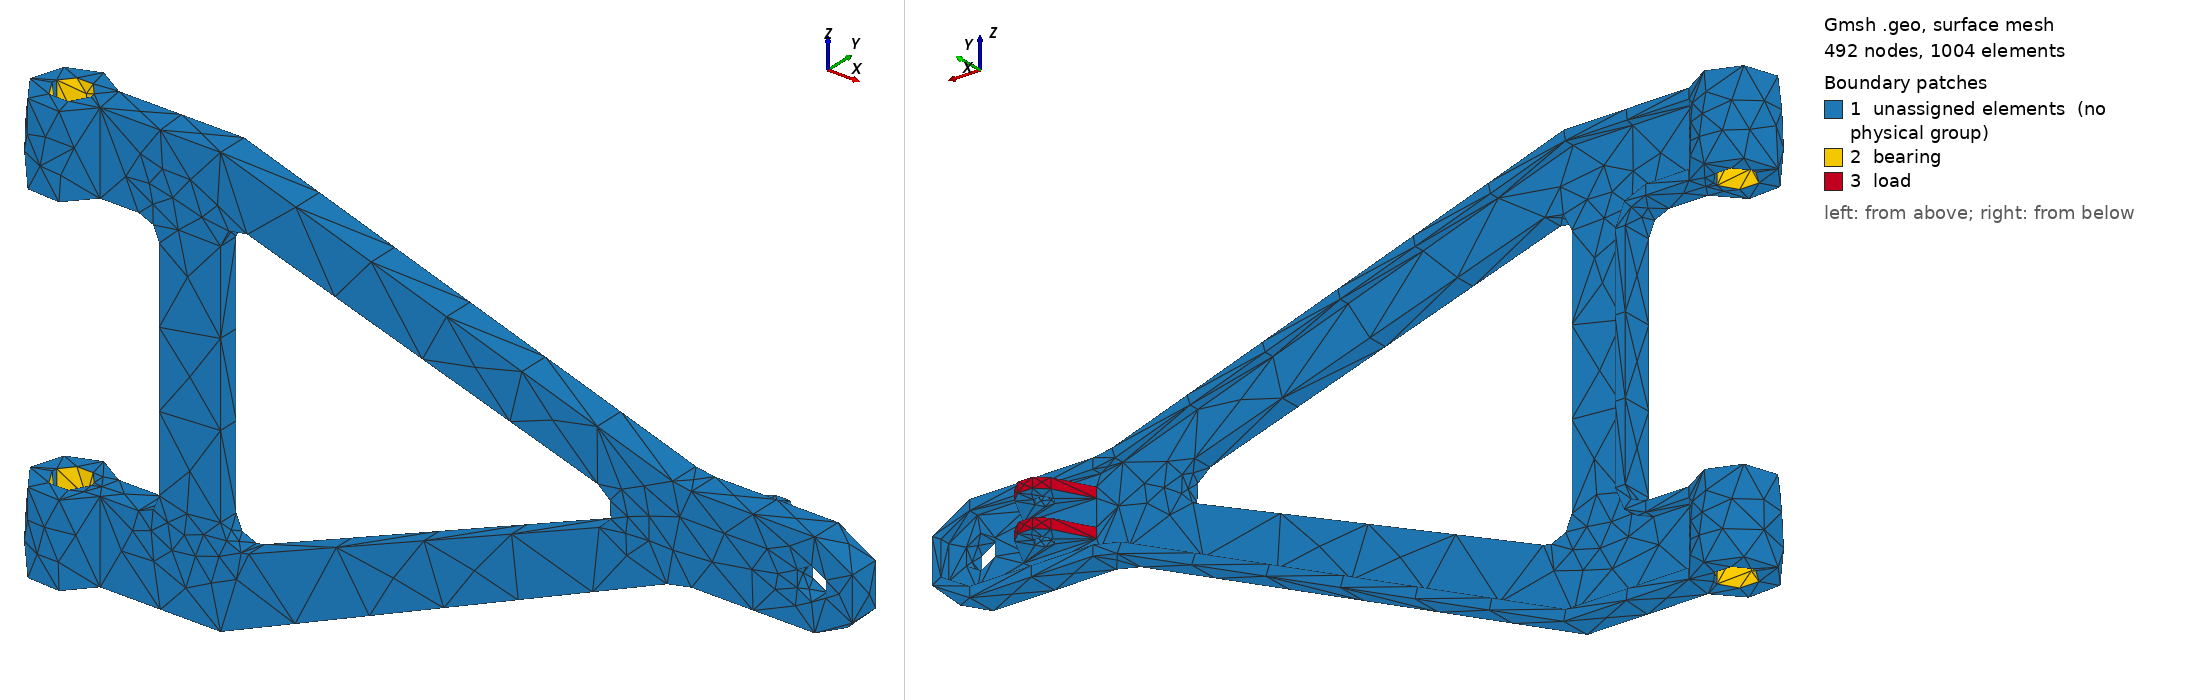

Gmsh geometry script, surface-meshed: 492 nodes, 1004 surface elements. Boundary patches (legend numbers): 1 unassigned elements (no physical group), 2 bearing, 3 load. Left view from above one corner, right view from below the opposite corner. Legend entries are the model's physical surfaces; 'unassigned elements' are surfaces in no physical group.

=== lowercontrolarm.geo (drawn) ===
Merge "lowercontrolarm.step";
Physical Volume("lowercontrolarm") = {1};
//+
Physical Surface("bearing") = {3, 5, 9, 10};
//+
Physical Surface("load") = {46, 44, 45, 43, 42, 41};


Also in the case, not shown: lowercontrolarm.step (merged mesh/CAD file).
